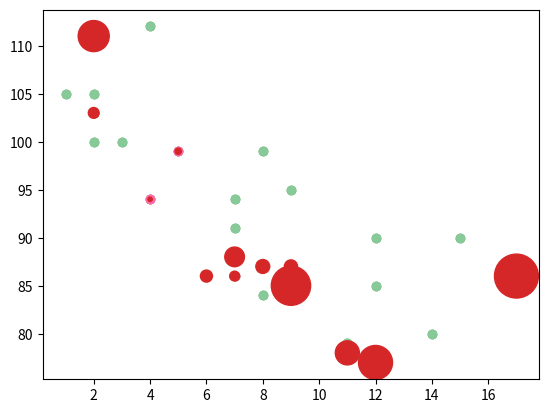

Write the Python code that produced this figure.
#ici, on utilisera la fonction scatter() pour dessiner un nuage de point
import matplotlib.pyplot as plt
import numpy as np

#Nuages de points simples:
x = np.array([5,7,8,7,2,17,2,9,4,11,12,9,6])
y = np.array([99,86,87,88,111,86,103,87,94,78,77,85,86])

plt.scatter(x, y)
plt.show()

#Comparaison des parcelles

x = np.array([5,7,8,7,2,17,2,9,4,11,12,9,6])
y = np.array([99,86,87,88,111,86,103,87,94,78,77,85,86])
plt.scatter(x, y)

x = np.array([2,2,8,1,15,8,12,9,7,3,11,4,7,14,12])
y = np.array([100,105,84,105,90,99,90,95,94,100,79,112,91,80,85])
plt.scatter(x, y)

plt.show()

#Définition de ses propres couleurs pour les nuages
x = np.array([5,7,8,7,2,17,2,9,4,11,12,9,6])
y = np.array([99,86,87,88,111,86,103,87,94,78,77,85,86])
plt.scatter(x, y, color = 'hotpink')

x = np.array([2,2,8,1,15,8,12,9,7,3,11,4,7,14,12])
y = np.array([100,105,84,105,90,99,90,95,94,100,79,112,91,80,85])
plt.scatter(x, y, color = '#88c999')

plt.show()

#Définissons de la taille

x = np.array([5,7,8,7,2,17,2,9,4,11,12,9,6])
y = np.array([99,86,87,88,111,86,103,87,94,78,77,85,86])
sizes = np.array([20,50,100,200,500,1000,60,90,10,300,600,800,75])

plt.scatter(x, y, s=sizes)

plt.show()



